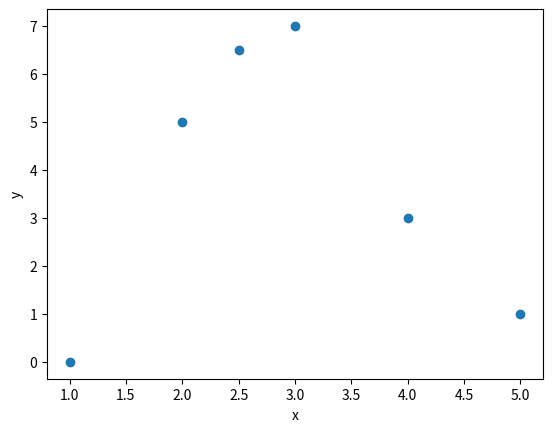

This figure's Python source:
import numpy as np
import matplotlib.pyplot as plt
import pylab as pl
from scipy.interpolate import lagrange

x = np.array([1.0, 2.0, 2.5, 3.0, 4.0, 5.0])
y = np.array([0.0, 5.0, 6.5, 7.0, 3.0, 1.0])
n = 2
p = np.zeros([n, n+1])
value = 3.4

for i in range(n):
    p[i, 0] = x[i]
    p[i, 1] = y[i]

for i in range(2, n+1):
    for j in range(n+1-i):
        p[j, i] = (p[j+1, i-1]-p[j, i-1])/(x[j+i-1]-x[j])

np.set_printoptions(suppress=True)

b = p[0][1:]
print("Pierwsze i drugie wywolanie = ", b)

plt.scatter(x, y)
plt.xlabel("x")
plt.ylabel("y")
plt.show()
